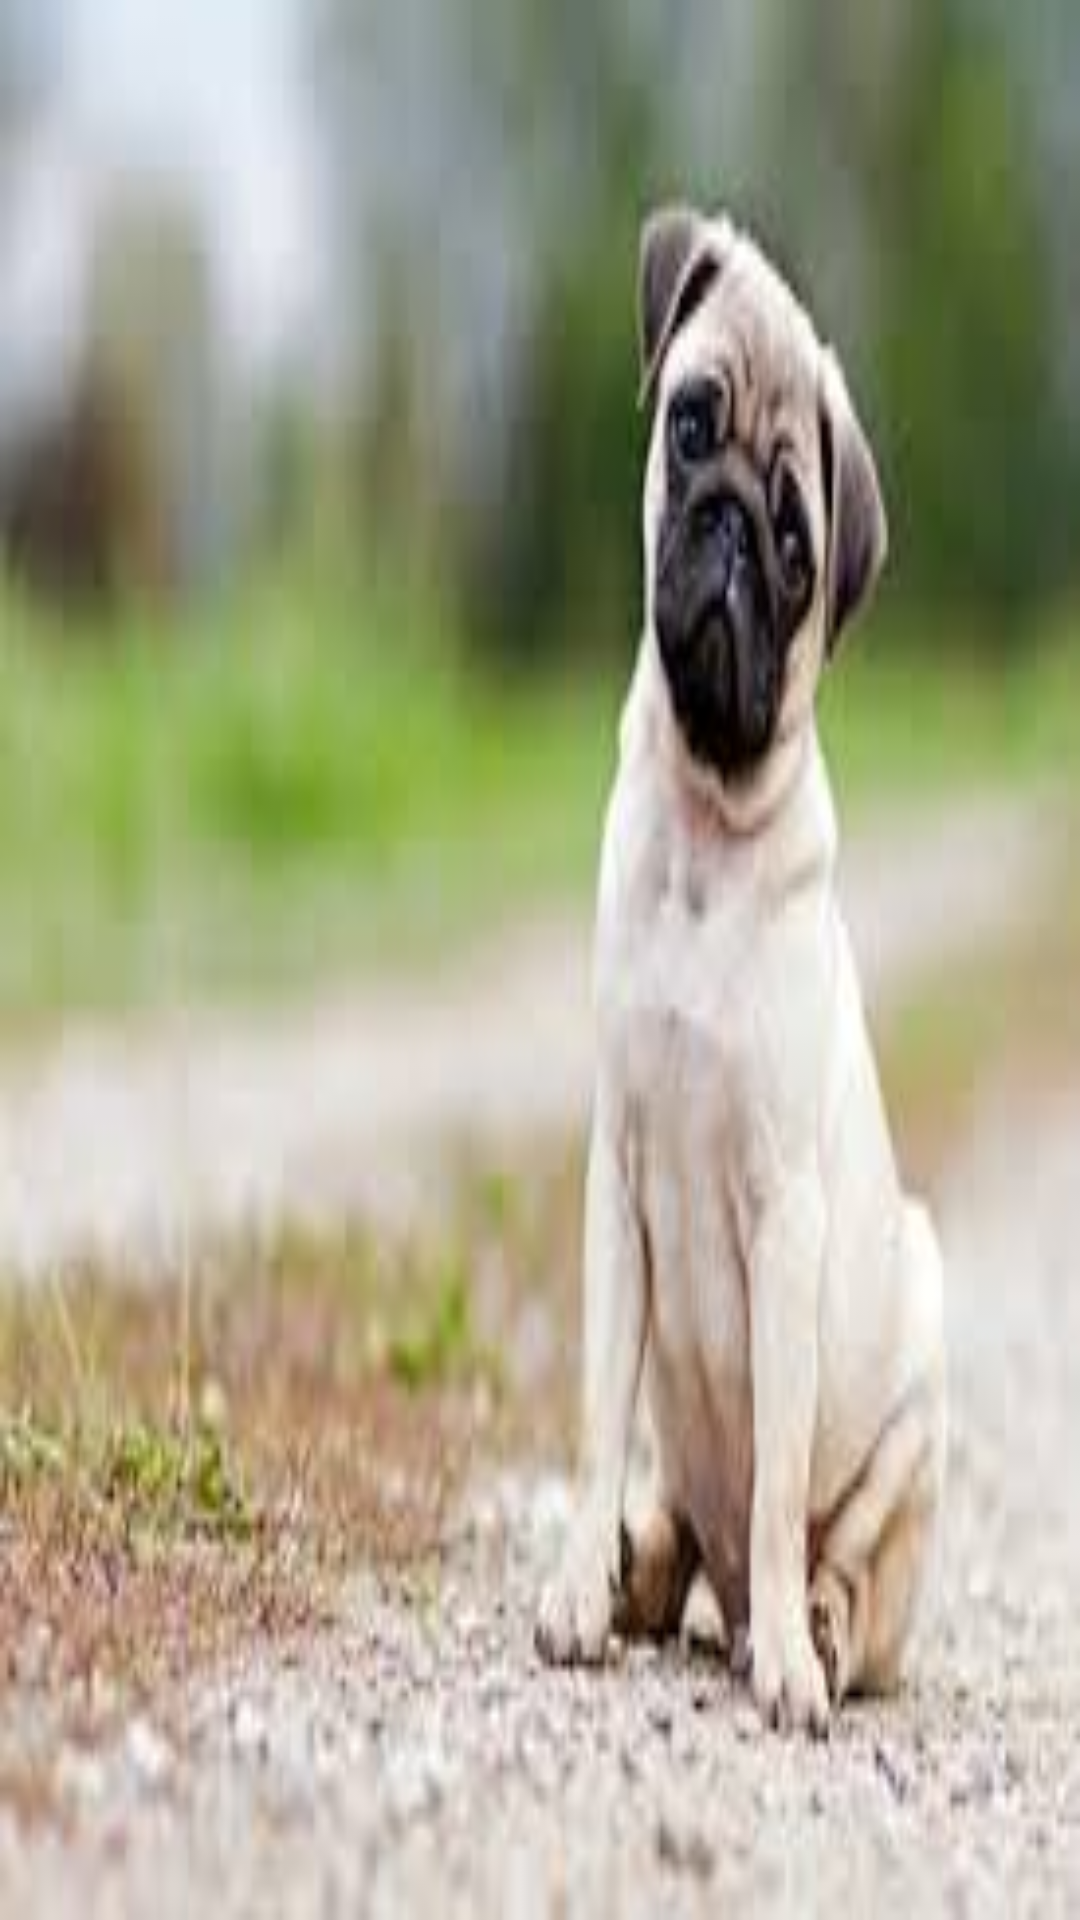

Here is an Android app screen rendered from its layout file. Give the layout XML and the strings, colors and styles it references.
<!-- AndroidManifest.xml: application theme AppTheme -->
<!-- res/layout/actividad_splash.xml -->
<?xml version="1.0" encoding="utf-8"?>
<LinearLayout xmlns:android="http://schemas.android.com/apk/res/android"
    xmlns:app="http://schemas.android.com/apk/res-auto"
    android:orientation="vertical" android:layout_width="match_parent"
    android:layout_height="match_parent">

    <ImageView
        android:layout_width="match_parent"
        android:layout_height="match_parent"
        app:srcCompat="@drawable/pug"
        android:scaleType="fitXY"
        android:id="@+id/imageView" />
</LinearLayout>
<!-- resources referenced by this layout -->
<resources>
  <!-- drawable pug: jpg bitmap (drawable, 7112 bytes) -->
  <style name="AppTheme" parent="Theme.AppCompat.Light.NoActionBar">
          
          <item name="colorPrimary">@color/colorPrimary</item>
          <item name="colorPrimaryDark">@color/colorPrimaryDark</item>
          <item name="colorAccent">@color/colorAccent</item>
      </style>
  <color name="colorPrimary">#3F51B5</color>
  <color name="colorPrimaryDark">#303F9F</color>
  <color name="colorAccent">#FF4081</color>
</resources>
